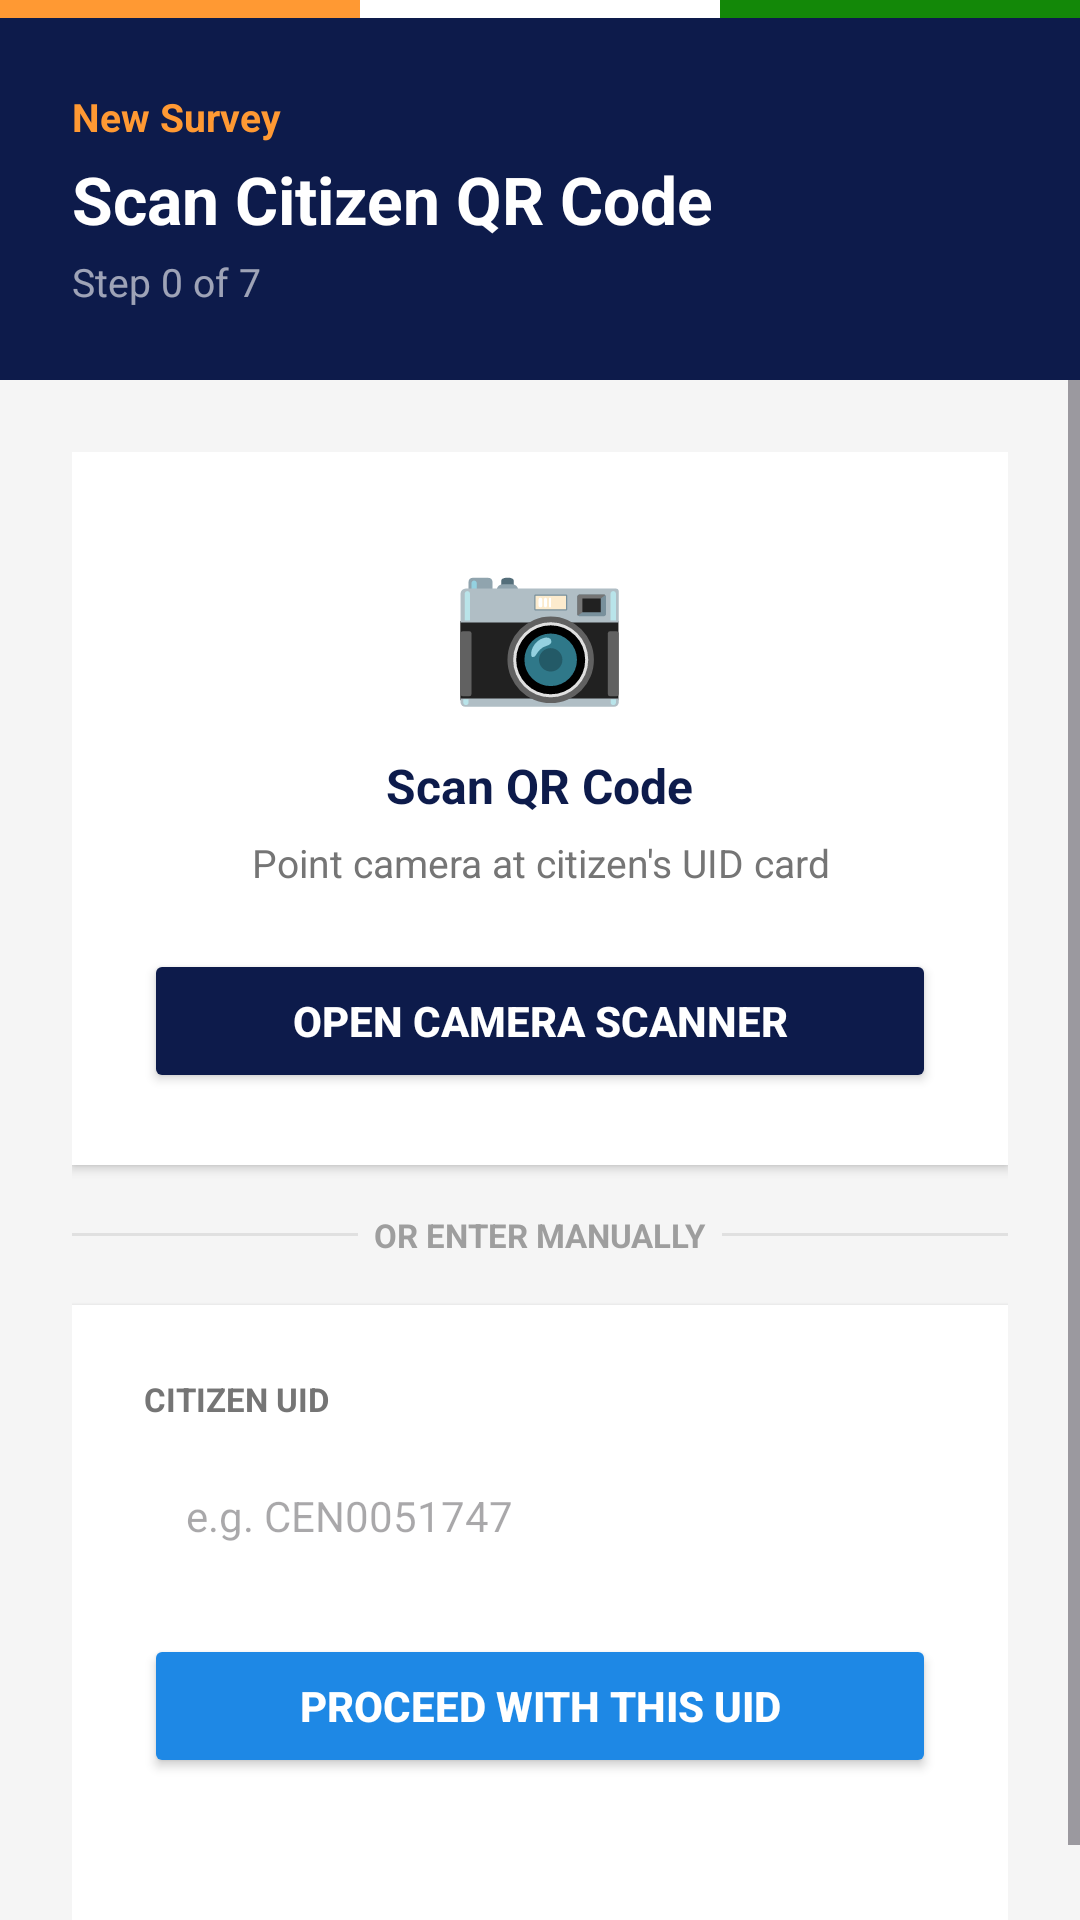

Android layout source for this screen:
<!-- AndroidManifest.xml: application theme Theme.JanSankhya -->
<!-- res/layout/activity_scan.xml -->
<?xml version="1.0" encoding="utf-8"?>
<LinearLayout xmlns:android="http://schemas.android.com/apk/res/android"
    android:layout_width="match_parent"
    android:layout_height="match_parent"
    android:orientation="vertical"
    android:background="#F5F5F5">

    
    <LinearLayout
        android:layout_width="match_parent"
        android:layout_height="6dp"
        android:orientation="horizontal">
        <View android:layout_width="0dp" android:layout_height="match_parent"
            android:layout_weight="1" android:background="#FF9933"/>
        <View android:layout_width="0dp" android:layout_height="match_parent"
            android:layout_weight="1" android:background="#FFFFFF"/>
        <View android:layout_width="0dp" android:layout_height="match_parent"
            android:layout_weight="1" android:background="#138808"/>
    </LinearLayout>

    
    <LinearLayout
        android:layout_width="match_parent"
        android:layout_height="wrap_content"
        android:orientation="vertical"
        android:background="#0D1B4B"
        android:padding="24dp">

        <TextView
            android:layout_width="wrap_content"
            android:layout_height="wrap_content"
            android:text="New Survey"
            android:textColor="#FF9933"
            android:textSize="13sp"
            android:textStyle="bold"
            android:layout_marginBottom="4dp"/>

        <TextView
            android:layout_width="wrap_content"
            android:layout_height="wrap_content"
            android:text="Scan Citizen QR Code"
            android:textColor="#FFFFFF"
            android:textSize="22sp"
            android:textStyle="bold"/>

        <TextView
            android:layout_width="wrap_content"
            android:layout_height="wrap_content"
            android:text="Step 0 of 7"
            android:textColor="#99FFFFFF"
            android:textSize="13sp"
            android:layout_marginTop="4dp"/>

    </LinearLayout>

    
    <ScrollView
        android:layout_width="match_parent"
        android:layout_height="match_parent">

        <LinearLayout
            android:layout_width="match_parent"
            android:layout_height="wrap_content"
            android:orientation="vertical"
            android:padding="24dp">

            
            <LinearLayout
                android:layout_width="match_parent"
                android:layout_height="wrap_content"
                android:orientation="vertical"
                android:background="#FFFFFF"
                android:padding="24dp"
                android:gravity="center"
                android:elevation="2dp"
                android:layout_marginBottom="16dp">

                <TextView
                    android:layout_width="wrap_content"
                    android:layout_height="wrap_content"
                    android:text="📷"
                    android:textSize="48sp"
                    android:layout_marginBottom="12dp"/>

                <TextView
                    android:layout_width="wrap_content"
                    android:layout_height="wrap_content"
                    android:text="Scan QR Code"
                    android:textColor="#0D1B4B"
                    android:textSize="16sp"
                    android:textStyle="bold"
                    android:layout_marginBottom="6dp"/>

                <TextView
                    android:layout_width="wrap_content"
                    android:layout_height="wrap_content"
                    android:text="Point camera at citizen's UID card"
                    android:textColor="#757575"
                    android:textSize="13sp"
                    android:gravity="center"
                    android:layout_marginBottom="20dp"/>

                <Button
                    android:id="@+id/btnScan"
                    android:layout_width="match_parent"
                    android:layout_height="wrap_content"
                    android:text="OPEN CAMERA SCANNER"
                    android:padding="14dp"
                    android:backgroundTint="#0D1B4B"
                    android:textColor="#FFFFFF"
                    android:textStyle="bold"/>

            </LinearLayout>

            
            <LinearLayout
                android:layout_width="match_parent"
                android:layout_height="wrap_content"
                android:orientation="horizontal"
                android:gravity="center_vertical"
                android:layout_marginBottom="16dp">

                <View
                    android:layout_width="0dp"
                    android:layout_height="1dp"
                    android:layout_weight="1"
                    android:background="#E0E0E0"/>

                <TextView
                    android:layout_width="wrap_content"
                    android:layout_height="wrap_content"
                    android:text="  OR ENTER MANUALLY  "
                    android:textColor="#9E9E9E"
                    android:textSize="11sp"
                    android:textStyle="bold"/>

                <View
                    android:layout_width="0dp"
                    android:layout_height="1dp"
                    android:layout_weight="1"
                    android:background="#E0E0E0"/>

            </LinearLayout>

            
            <LinearLayout
                android:layout_width="match_parent"
                android:layout_height="wrap_content"
                android:orientation="vertical"
                android:background="#FFFFFF"
                android:padding="24dp"
                android:elevation="2dp">

                <TextView
                    android:layout_width="wrap_content"
                    android:layout_height="wrap_content"
                    android:text="CITIZEN UID"
                    android:textColor="#757575"
                    android:textSize="11sp"
                    android:textStyle="bold"
                    android:layout_marginBottom="8dp"/>

                <EditText
                    android:id="@+id/etManualUid"
                    android:layout_width="match_parent"
                    android:layout_height="wrap_content"
                    android:hint="e.g. CEN0051747"
                    android:background="@drawable/input_bg"
                    android:padding="14dp"
                    android:textSize="14sp"
                    android:layout_marginBottom="16dp"/>

                <Button
                    android:id="@+id/btnManual"
                    android:layout_width="match_parent"
                    android:layout_height="wrap_content"
                    android:text="PROCEED WITH THIS UID"
                    android:padding="14dp"
                    android:backgroundTint="#1E88E5"
                    android:textColor="#FFFFFF"
                    android:textStyle="bold"/>

                <TextView
                    android:id="@+id/tvScannedData"
                    android:layout_width="wrap_content"
                    android:layout_height="wrap_content"
                    android:text=""
                    android:textColor="#E53935"
                    android:textSize="13sp"
                    android:layout_marginTop="8dp"/>

            </LinearLayout>

        </LinearLayout>
    </ScrollView>

</LinearLayout>
<!-- resources referenced by this layout -->
<resources>
  <style name="Theme.JanSankhya" parent="Base.Theme.JanSankhya" />
  <style name="Base.Theme.JanSankhya" parent="Theme.Material3.DayNight.NoActionBar">
          
          
      </style>
</resources>
